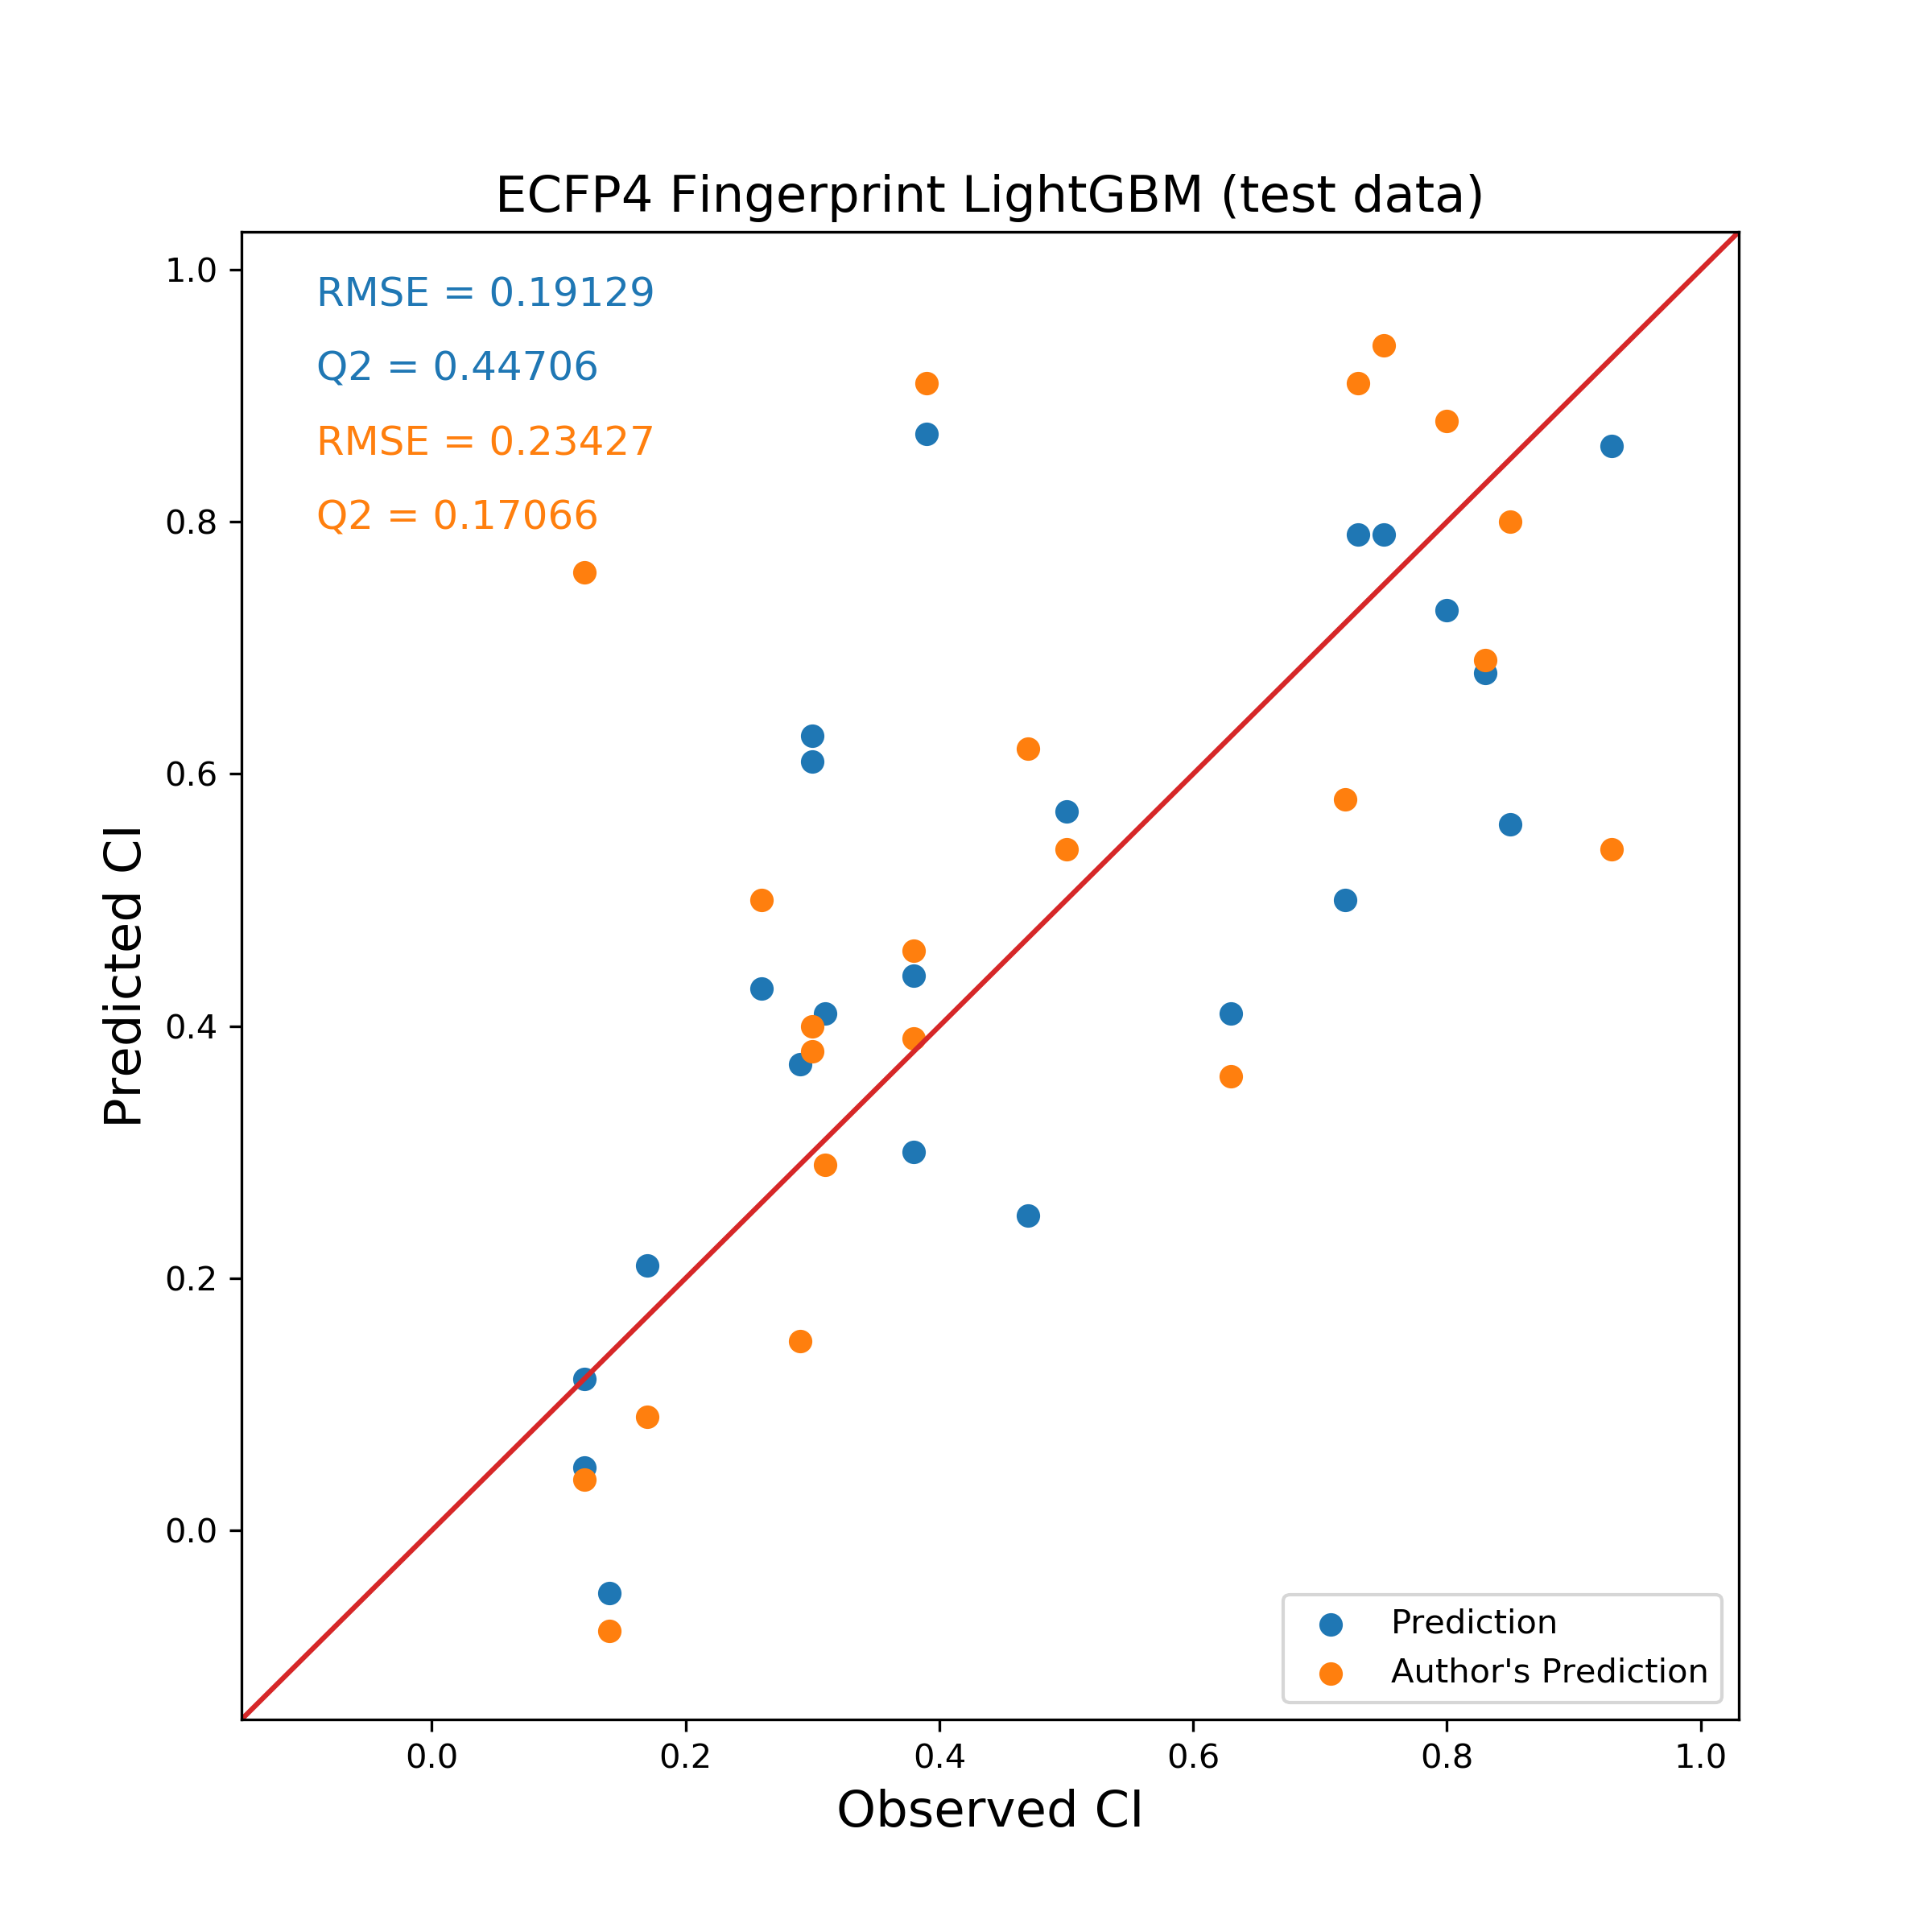

The file beside this chart, header and first rows:
Name, Observed CI, Predicted CI, Author's Prediction
Abacavir, 0.47, 0.25, 0.62
Acyclovir, 0.17, 0.21, 0.09
Alanine, 0.30, 0.61, 0.40
Amprenavir, 0.38, 0.30, 0.39
Azidothymidine, 0.29, 0.37, 0.15
Ceftizoxime, 0.12, 0.05, 0.04
Chloroprocaine, 0.83, 0.68, 0.69
Bupivacaine, 0.73, 0.79, 0.91
Cimetidine, 0.30, 0.63, 0.38
Cortisol, 0.50, 0.57, 0.54
Didanosine, 0.31, 0.41, 0.29
Glucose, 0.26, 0.43, 0.50
Indomethacin, 0.72, 0.50, 0.58
Alpha_acetyl_N_normethadol, 0.80, 0.73, 0.88
Mezlocilline, 0.14, -0.05, -0.08
Morphine, 0.63, 0.41, 0.36
Nicotine, 0.93, 0.86, 0.54
Prednisolone, 0.38, 0.44, 0.46
Rifampin, 0.12, 0.12, 0.76
Ropivacaine, 0.75, 0.79, 0.94
S-Ketoprofen, 0.39, 0.87, 0.91
Triameterene, 0.85, 0.56, 0.80
